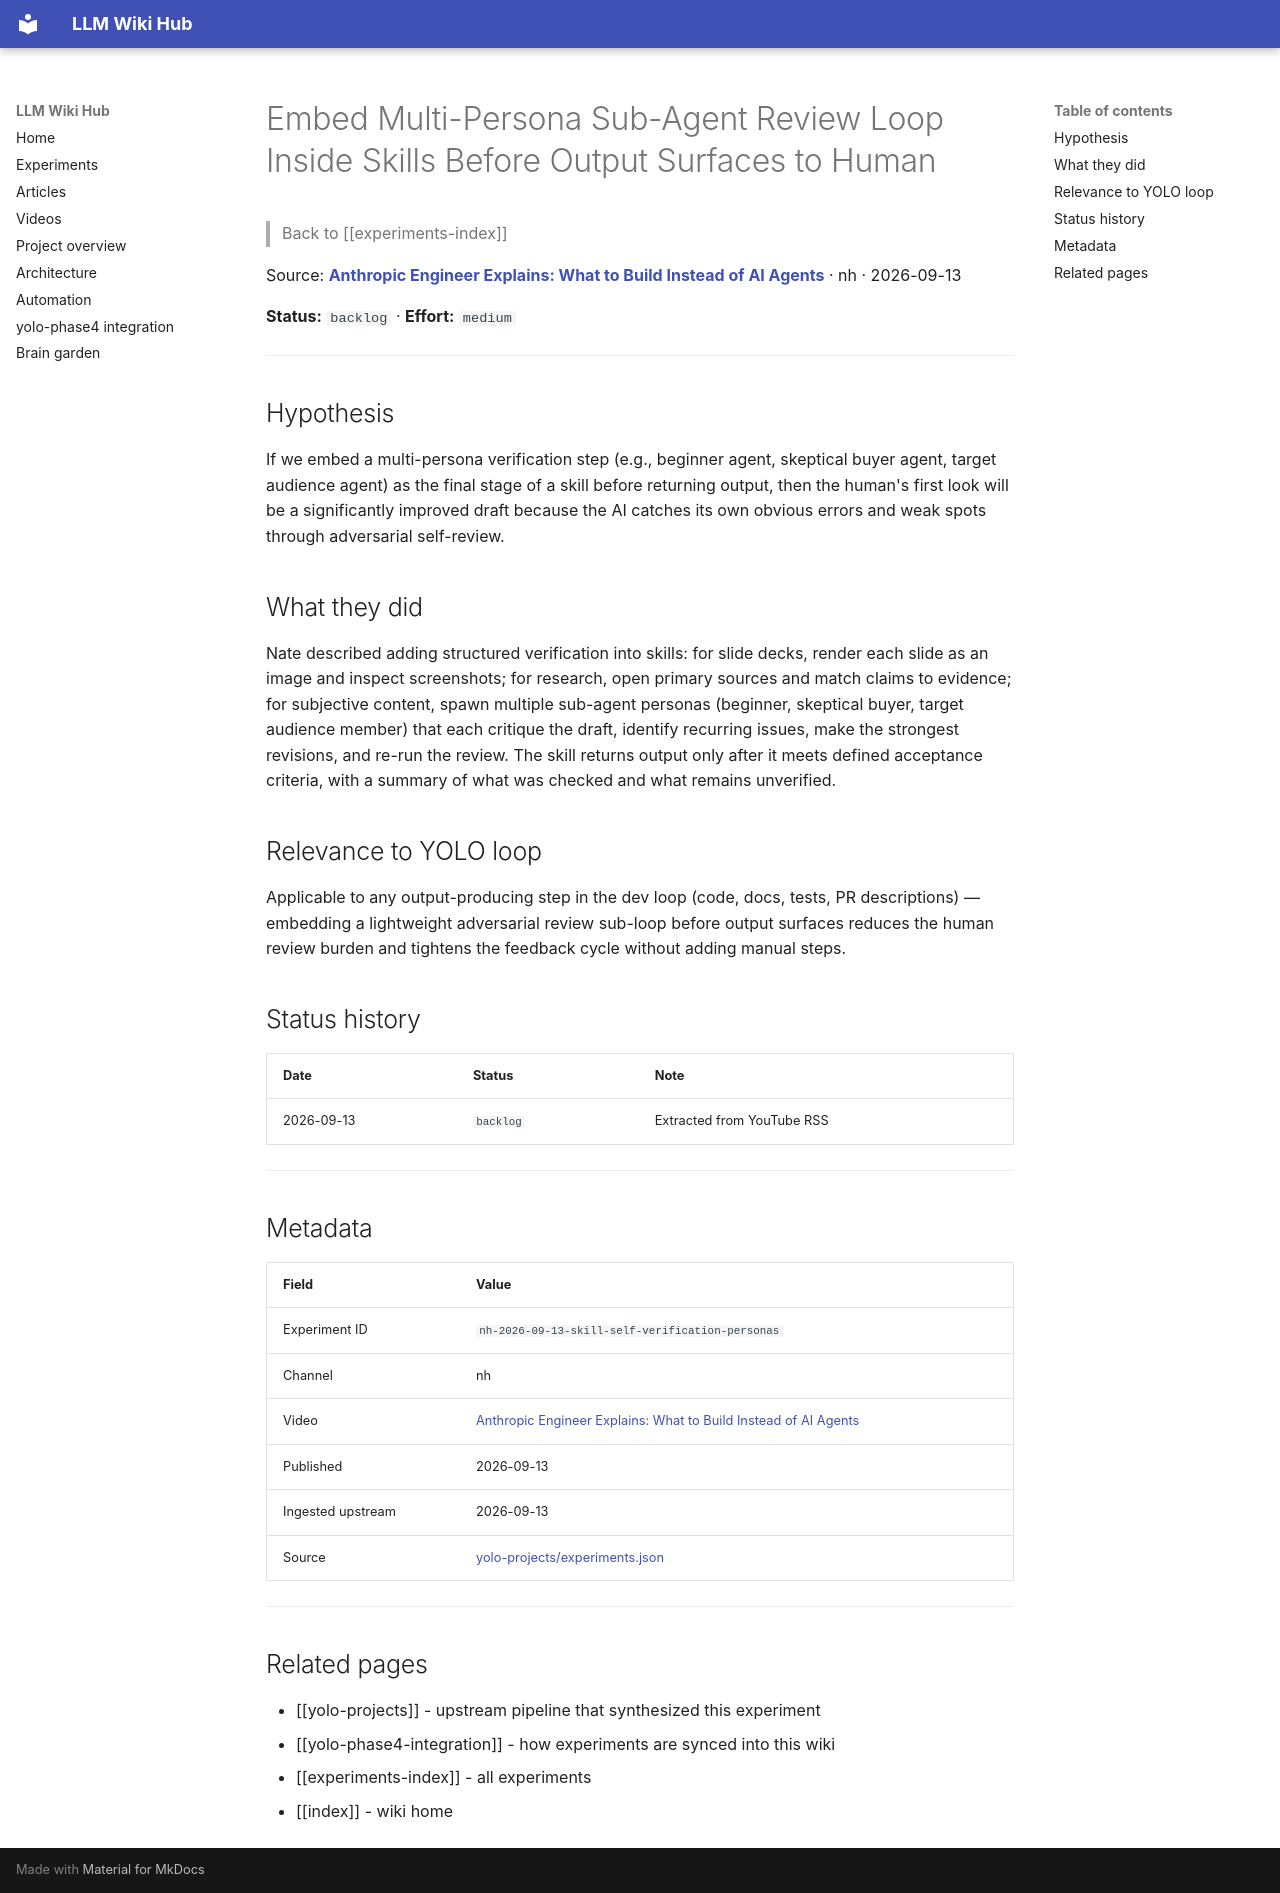

repository: Anguijm/llm-wiki-hub · page: experiments/nh-2026-09-13-skill-self-verification-personas/index.html · generator: mkdocs

# Embed Multi-Persona Sub-Agent Review Loop Inside Skills Before Output Surfaces to Human

> Back to [[experiments-index]]

Source: **[Anthropic Engineer Explains: What to Build Instead of AI Agents](https://www.youtube.com/watch?v=HIRDzMtuWFk)** · nh · 2026-09-13

**Status:** `backlog` · **Effort:** `medium`

---

## Hypothesis

If we embed a multi-persona verification step (e.g., beginner agent, skeptical buyer agent, target audience agent) as the final stage of a skill before returning output, then the human's first look will be a significantly improved draft because the AI catches its own obvious errors and weak spots through adversarial self-review.

## What they did

Nate described adding structured verification into skills: for slide decks, render each slide as an image and inspect screenshots; for research, open primary sources and match claims to evidence; for subjective content, spawn multiple sub-agent personas (beginner, skeptical buyer, target audience member) that each critique the draft, identify recurring issues, make the strongest revisions, and re-run the review. The skill returns output only after it meets defined acceptance criteria, with a summary of what was checked and what remains unverified.

## Relevance to YOLO loop

Applicable to any output-producing step in the dev loop (code, docs, tests, PR descriptions) — embedding a lightweight adversarial review sub-loop before output surfaces reduces the human review burden and tightens the feedback cycle without adding manual steps.

## Status history

| Date | Status | Note |
|---|---|---|
| 2026-09-13 | `backlog` | Extracted from YouTube RSS |

---

## Metadata

| Field | Value |
|---|---|
| Experiment ID | `nh-2026-09-13-skill-self-verification-personas` |
| Channel | nh |
| Video | [Anthropic Engineer Explains: What to Build Instead of AI Agents](https://www.youtube.com/watch?v=HIRDzMtuWFk) |
| Published | 2026-09-13 |
| Ingested upstream | 2026-09-13 |
| Source | [yolo-projects/experiments.json](https://github.com/Anguijm/yolo-projects/blob/main/experiments.json) |

---

## Related pages

- [[yolo-projects]] - upstream pipeline that synthesized this experiment
- [[yolo-phase4-integration]] - how experiments are synced into this wiki
- [[experiments-index]] - all experiments
- [[index]] - wiki home
